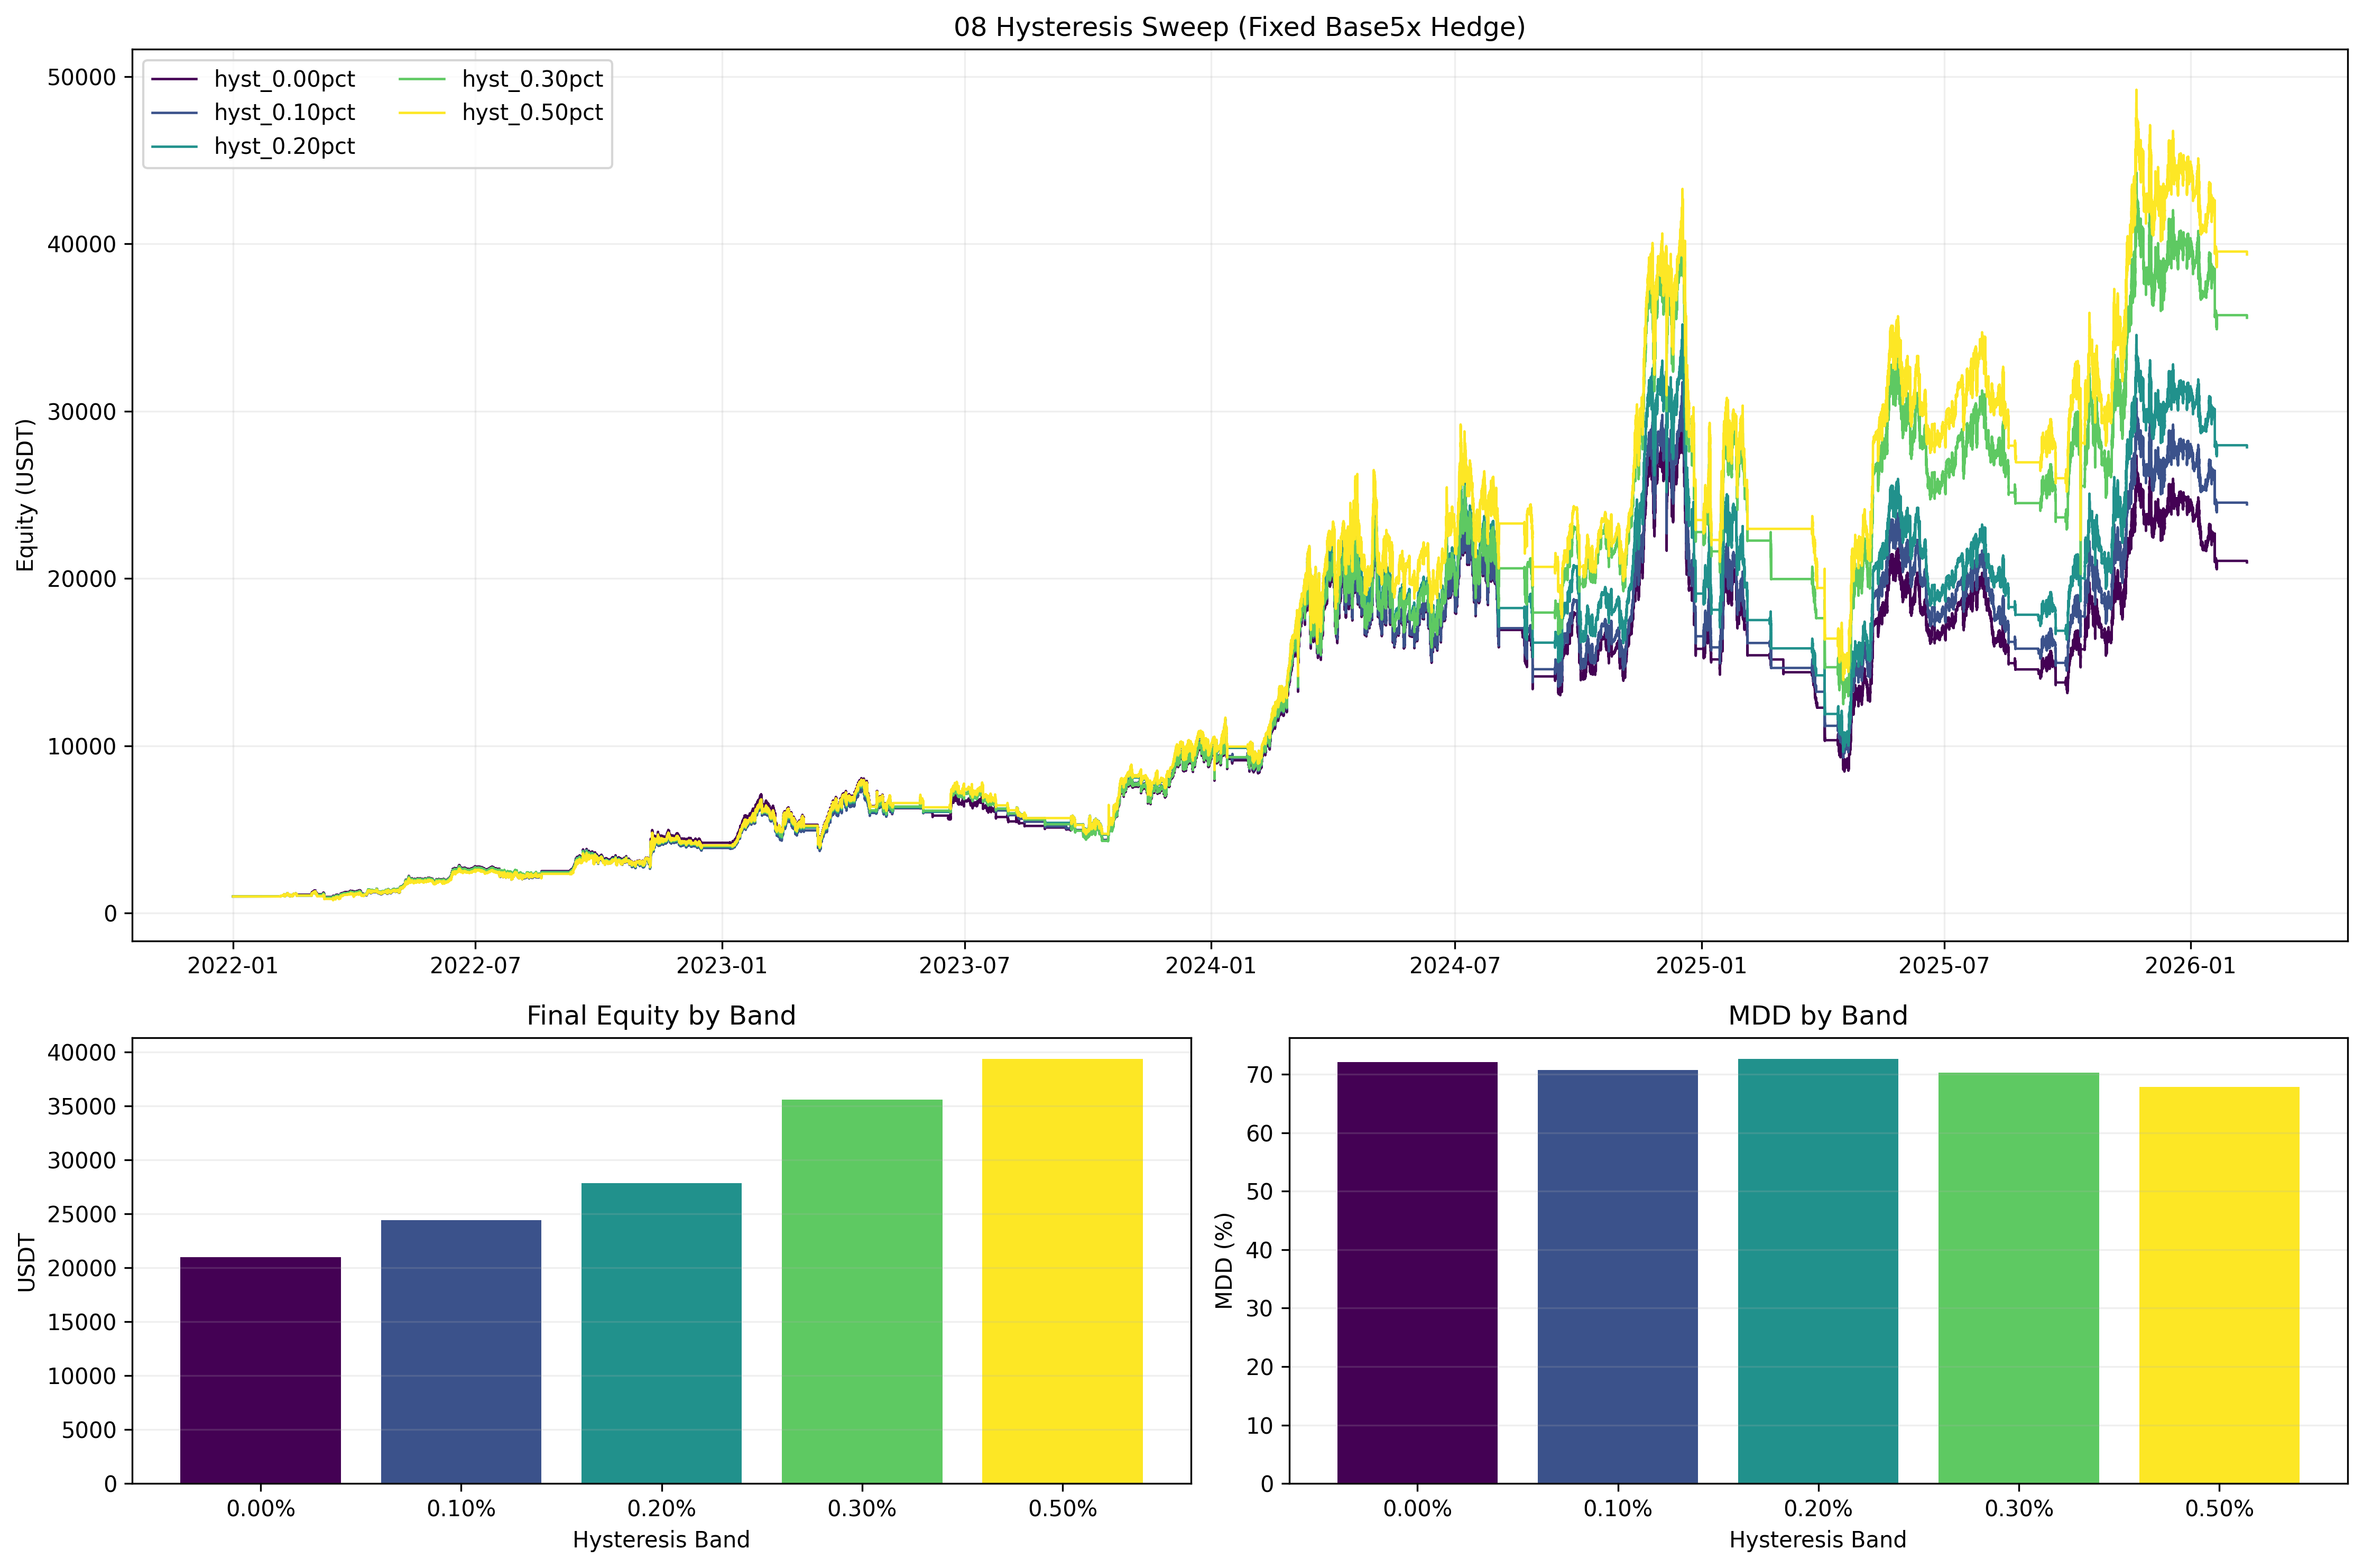

Reproduce this figure in Python.
from __future__ import annotations

import importlib.util
from dataclasses import dataclass
from pathlib import Path

import matplotlib.pyplot as plt
import numpy as np
import pandas as pd


BASE_002_PATH = Path("002_backtest_btcusdt.py")
BASE_04_PATH = Path("04_backtest_btcusdt_mode_compare.py")

PLOT_FILE = Path("08_backtest_btcusdt_hysteresis_sweep.png")
CSV_FILE = Path("08_backtest_btcusdt_hysteresis_sweep.csv")
MD_FILE = Path("08_backtest_btcusdt_hysteresis_sweep.md")

# Hysteresis bands to test: 0%, 0.1%, 0.2%, 0.3%, 0.5%
HYSTERESIS_BANDS = [0.0, 0.001, 0.002, 0.003, 0.005]


@dataclass(frozen=True)
class SweepCase:
    band: float

    @property
    def mode(self) -> str:
        return f"hyst_{self.band * 100:.2f}pct"


def load_module(alias: str, path: Path):
    if not path.exists():
        raise FileNotFoundError(f"Missing script: {path}")
    spec = importlib.util.spec_from_file_location(alias, path)
    if spec is None or spec.loader is None:
        raise RuntimeError(f"Cannot load module from: {path}")
    module = importlib.util.module_from_spec(spec)
    spec.loader.exec_module(module)
    return module


def build_fixed5x_hyst_class(base_module, helper_module, hysteresis_pct: float):
    _, BaseHedgeCls = helper_module.build_mode_classes(base_module)

    class FixedBase5xWithHysteresis(BaseHedgeCls):
        hysteresis = float(hysteresis_pct)

        @staticmethod
        def _compute_hysteresis_state(df_4h: pd.DataFrame, hysteresis: float) -> pd.Series:
            states: list[str | float] = []
            prev_state: str | None = None

            for _, row in df_4h.iterrows():
                ema = row["ema200"]
                close = row["close"]

                if pd.isna(ema) or pd.isna(close):
                    states.append(np.nan)
                    continue

                upper = ema * (1.0 + hysteresis)
                lower = ema * (1.0 - hysteresis)

                if close > upper:
                    state = "bullish"
                elif close < lower:
                    state = "bearish"
                else:
                    if prev_state is None:
                        state = "bullish" if close > ema else "bearish"
                    else:
                        state = prev_state

                states.append(state)
                prev_state = state

            return pd.Series(states, index=df_4h.index)

        def run(self, df_1m: pd.DataFrame, df_4h: pd.DataFrame, backtest_start_date=None):
            self.capital = self.initial_capital
            self.current_position = None
            self.position_quantity = 0.0
            self.entry_count = 0
            self.skip_count = 0
            self.stop_loss = [0, 0]
            self.last_order_time = -10**9
            self.recent_trade = [0.0, None]
            self.cooldown_time = self.base_cooldown
            self.trades = []
            self.equity_curve = []
            self.current_trend = None
            self.bankrupt = False
            self._reset_hedge()

            out_1m = df_1m.copy()
            out_4h = df_4h.copy()

            if backtest_start_date is not None:
                out_1m = out_1m[out_1m.index >= pd.Timestamp(backtest_start_date)].copy()
            if len(out_1m) == 0:
                return

            out_1m["rsi"] = self.calculate_rsi(out_1m["close"], period=self.rsi_period)
            out_1m["adx"] = self.calculate_adx(out_1m, period=14)

            out_4h["ema200"] = out_4h["close"].ewm(span=200, adjust=False).mean().shift(1)
            out_4h["ema_touch"] = (out_4h["high"] >= out_4h["ema200"]) & (out_4h["low"] <= out_4h["ema200"])
            out_4h["trend_4h_hyst"] = self._compute_hysteresis_state(out_4h, self.hysteresis)
            # No look-ahead: use previous closed 4h state for current 4h bucket.
            out_4h["trend_4h_confirmed"] = out_4h["trend_4h_hyst"].shift(1)

            out_1m["timestamp_4h"] = out_1m.index.floor("4h")
            out_1m["is_new_4h_bucket"] = out_1m["timestamp_4h"] != out_1m["timestamp_4h"].shift(1)
            out_1m = out_1m.merge(
                out_4h[["ema200", "ema_touch", "trend_4h_confirmed"]],
                left_on="timestamp_4h",
                right_index=True,
                how="left",
            )
            out_1m.drop("timestamp_4h", axis=1, inplace=True)
            out_1m["ema200"] = out_1m["ema200"].ffill()
            out_1m["ema_touch"] = out_1m["ema_touch"].ffill().fillna(False)
            out_1m["trend"] = np.where(out_1m["close"] > out_1m["ema200"], "bullish", "bearish")

            for i in range(200, len(out_1m)):
                row = out_1m.iloc[i]
                timestamp = row.name
                price = row["close"]
                rsi = row["rsi"]
                adx = row["adx"]
                trend = row["trend"]
                ema_touch = row["ema_touch"]
                ema_val = row["ema200"]
                confirmed_trend_4h = row["trend_4h_confirmed"]
                is_new_4h_bucket = bool(row["is_new_4h_bucket"])

                if pd.isna(rsi) or pd.isna(adx) or pd.isna(ema_val):
                    continue

                self._check_trend_change(trend, price, timestamp, ema_val)

                current_time = i
                time_since_last = current_time - self.last_order_time
                self._check_stop_loss(price, timestamp)
                self._manage_trend_hedge(confirmed_trend_4h, price, timestamp, is_new_4h_bucket)

                if (not ema_touch) and time_since_last >= self.cooldown_time:
                    if rsi <= self.rsi_oversold and trend == "bullish":
                        self._process_long_entry(price, timestamp, adx, current_time)

                self._check_take_profit(price, timestamp)
                self._record_equity(price, timestamp, ema_val)

            if self.current_position:
                last_price = out_1m["close"].iloc[-1]
                last_timestamp = out_1m.index[-1]
                self._close_position(last_price, last_timestamp, "Final Close")

            if self.hedge_position:
                last_price = out_1m["close"].iloc[-1]
                last_timestamp = out_1m.index[-1]
                self._close_hedge_short(last_price, last_timestamp, "Final Hedge Close")
                self._record_equity(last_price, last_timestamp, float(out_1m["ema200"].iloc[-1]))

    return FixedBase5xWithHysteresis


def save_plot(equity_curves: dict[str, pd.DataFrame], metrics_df: pd.DataFrame):
    cmap = plt.get_cmap("viridis")
    modes = metrics_df["mode"].tolist()
    colors = {mode: cmap(i / max(1, len(modes) - 1)) for i, mode in enumerate(modes)}

    fig = plt.figure(figsize=(15, 10))
    gs = fig.add_gridspec(2, 2, height_ratios=[2, 1])

    ax_eq = fig.add_subplot(gs[0, :])
    ax_eq.set_title("08 Hysteresis Sweep (Fixed Base5x Hedge)")
    ax_eq.set_ylabel("Equity (USDT)")
    for mode in modes:
        eq = equity_curves.get(mode)
        if eq is None or eq.empty:
            continue
        ax_eq.plot(eq["timestamp"], eq["equity"], linewidth=1.1, label=mode, color=colors[mode])
    ax_eq.legend(loc="upper left", ncol=2)
    ax_eq.grid(True, alpha=0.2)

    ax_final = fig.add_subplot(gs[1, 0])
    ax_final.set_title("Final Equity by Band")
    ax_final.bar(metrics_df["band_label"], metrics_df["final_equity"], color=[colors[m] for m in modes])
    ax_final.set_ylabel("USDT")
    ax_final.set_xlabel("Hysteresis Band")
    ax_final.grid(True, axis="y", alpha=0.2)

    ax_mdd = fig.add_subplot(gs[1, 1])
    ax_mdd.set_title("MDD by Band")
    ax_mdd.bar(metrics_df["band_label"], metrics_df["max_drawdown_pct"], color=[colors[m] for m in modes])
    ax_mdd.set_ylabel("MDD (%)")
    ax_mdd.set_xlabel("Hysteresis Band")
    ax_mdd.grid(True, axis="y", alpha=0.2)

    plt.tight_layout()
    plt.savefig(PLOT_FILE, dpi=300, bbox_inches="tight")
    plt.close()


def _fmt(v: float, digits: int = 4) -> str:
    if pd.isna(v):
        return "N/A"
    return f"{v:.{digits}f}"


def save_report(metrics_df: pd.DataFrame):
    best_equity = metrics_df.sort_values("final_equity", ascending=False).iloc[0]
    best_calmar = metrics_df.sort_values("calmar_ratio", ascending=False).iloc[0]
    best_mdd = metrics_df.sort_values("max_drawdown_pct", ascending=True).iloc[0]

    lines: list[str] = []
    lines.append("# 08 Hysteresis Band Sweep")
    lines.append("")
    lines.append("## Objective")
    lines.append("- Test only hysteresis impact on fixed `base_qty * 5` hedge strategy.")
    lines.append("- Keep all other 04 strategy rules unchanged.")
    lines.append("- Use confirmed 4h trend only (`shift(1)`) to avoid look-ahead.")
    lines.append("")
    lines.append("## Sweep Setup")
    lines.append("- Bands tested: `0.00%`, `0.10%`, `0.20%`, `0.30%`, `0.50%`")
    lines.append("- Mode naming: `hyst_XXpct` where `XX` is hysteresis band in percent.")
    lines.append("")
    lines.append("## Results")
    lines.append("")
    lines.append("| Band | Mode | Final Equity | Return % | CAGR % | MDD % | Calmar | Trades | Long/Short | Win Rate % | Profit Factor |")
    lines.append("|---|---|---:|---:|---:|---:|---:|---:|---:|---:|---:|")
    for _, r in metrics_df.iterrows():
        lines.append(
            f"| `{r['band_label']}` | `{r['mode']}` | {_fmt(r['final_equity'])} | {_fmt(r['total_return_pct'])} | "
            f"{_fmt(r['cagr_pct'])} | {_fmt(r['max_drawdown_pct'])} | {_fmt(r['calmar_ratio'])} | {int(r['trades'])} | "
            f"{int(r['long_trades'])}/{int(r['short_trades'])} | {_fmt(r['win_rate_pct'])} | {_fmt(r['profit_factor'])} |"
        )

    lines.append("")
    lines.append("## Best Bands")
    lines.append(
        f"- Best Final Equity: `{best_equity['band_label']}` (`{_fmt(best_equity['final_equity'])}` USDT, "
        f"return `{_fmt(best_equity['total_return_pct'])}%`)."
    )
    lines.append(
        f"- Best Calmar: `{best_calmar['band_label']}` (Calmar `{_fmt(best_calmar['calmar_ratio'])}`, "
        f"MDD `{_fmt(best_calmar['max_drawdown_pct'])}%`)."
    )
    lines.append(
        f"- Lowest MDD: `{best_mdd['band_label']}` (MDD `{_fmt(best_mdd['max_drawdown_pct'])}%`, "
        f"Final Equity `{_fmt(best_mdd['final_equity'])}` USDT)."
    )
    lines.append("")
    lines.append("## Output Files")
    lines.append(f"- plot: `{PLOT_FILE}`")
    lines.append(f"- metrics: `{CSV_FILE}`")

    MD_FILE.write_text("\n".join(lines), encoding="utf-8")


def run():
    base_module = load_module("m002", BASE_002_PATH)
    helper_module = load_module("m04", BASE_04_PATH)

    df_1m, df_4h = base_module.load_data()
    df_1m = df_1m[(df_1m.index >= base_module.BACKTEST_START) & (df_1m.index <= base_module.BACKTEST_END)].copy()

    rows = []
    equity_map: dict[str, pd.DataFrame] = {}

    cases = [SweepCase(band=b) for b in HYSTERESIS_BANDS]
    for case in cases:
        cls = build_fixed5x_hyst_class(base_module, helper_module, case.band)
        bt = cls(
            symbol=base_module.SYMBOL,
            initial_capital=base_module.INITIAL_CAPITAL,
            commission=base_module.COMMISSION,
            entry_scale=base_module.ENTRY_SCALE,
        )
        helper_module.configure_baseline_params(bt)
        bt.run(df_1m, df_4h, backtest_start_date=base_module.BACKTEST_START)

        metrics = helper_module.calculate_metrics(bt, base_module.INITIAL_CAPITAL)
        metrics["band"] = case.band
        metrics["band_label"] = f"{case.band * 100:.2f}%"
        metrics["mode"] = case.mode
        rows.append(metrics)

        eq = pd.DataFrame(bt.equity_curve)
        if not eq.empty:
            eq["timestamp"] = pd.to_datetime(eq["timestamp"])
            equity_map[case.mode] = eq[["timestamp", "equity"]].copy()
        else:
            equity_map[case.mode] = pd.DataFrame(columns=["timestamp", "equity"])

    metrics_df = pd.DataFrame(rows).sort_values("band").reset_index(drop=True)
    save_plot(equity_map, metrics_df)
    metrics_df.to_csv(CSV_FILE, index=False)
    save_report(metrics_df)

    show_cols = [
        "band_label",
        "mode",
        "final_equity",
        "total_return_pct",
        "cagr_pct",
        "max_drawdown_pct",
        "trades",
        "short_trades",
        "win_rate_pct",
        "profit_factor",
    ]
    print(f"saved_plot={PLOT_FILE}")
    print(f"saved_metrics={CSV_FILE}")
    print(f"saved_report={MD_FILE}")
    print(metrics_df[show_cols].to_string(index=False))


if __name__ == "__main__":
    run()
